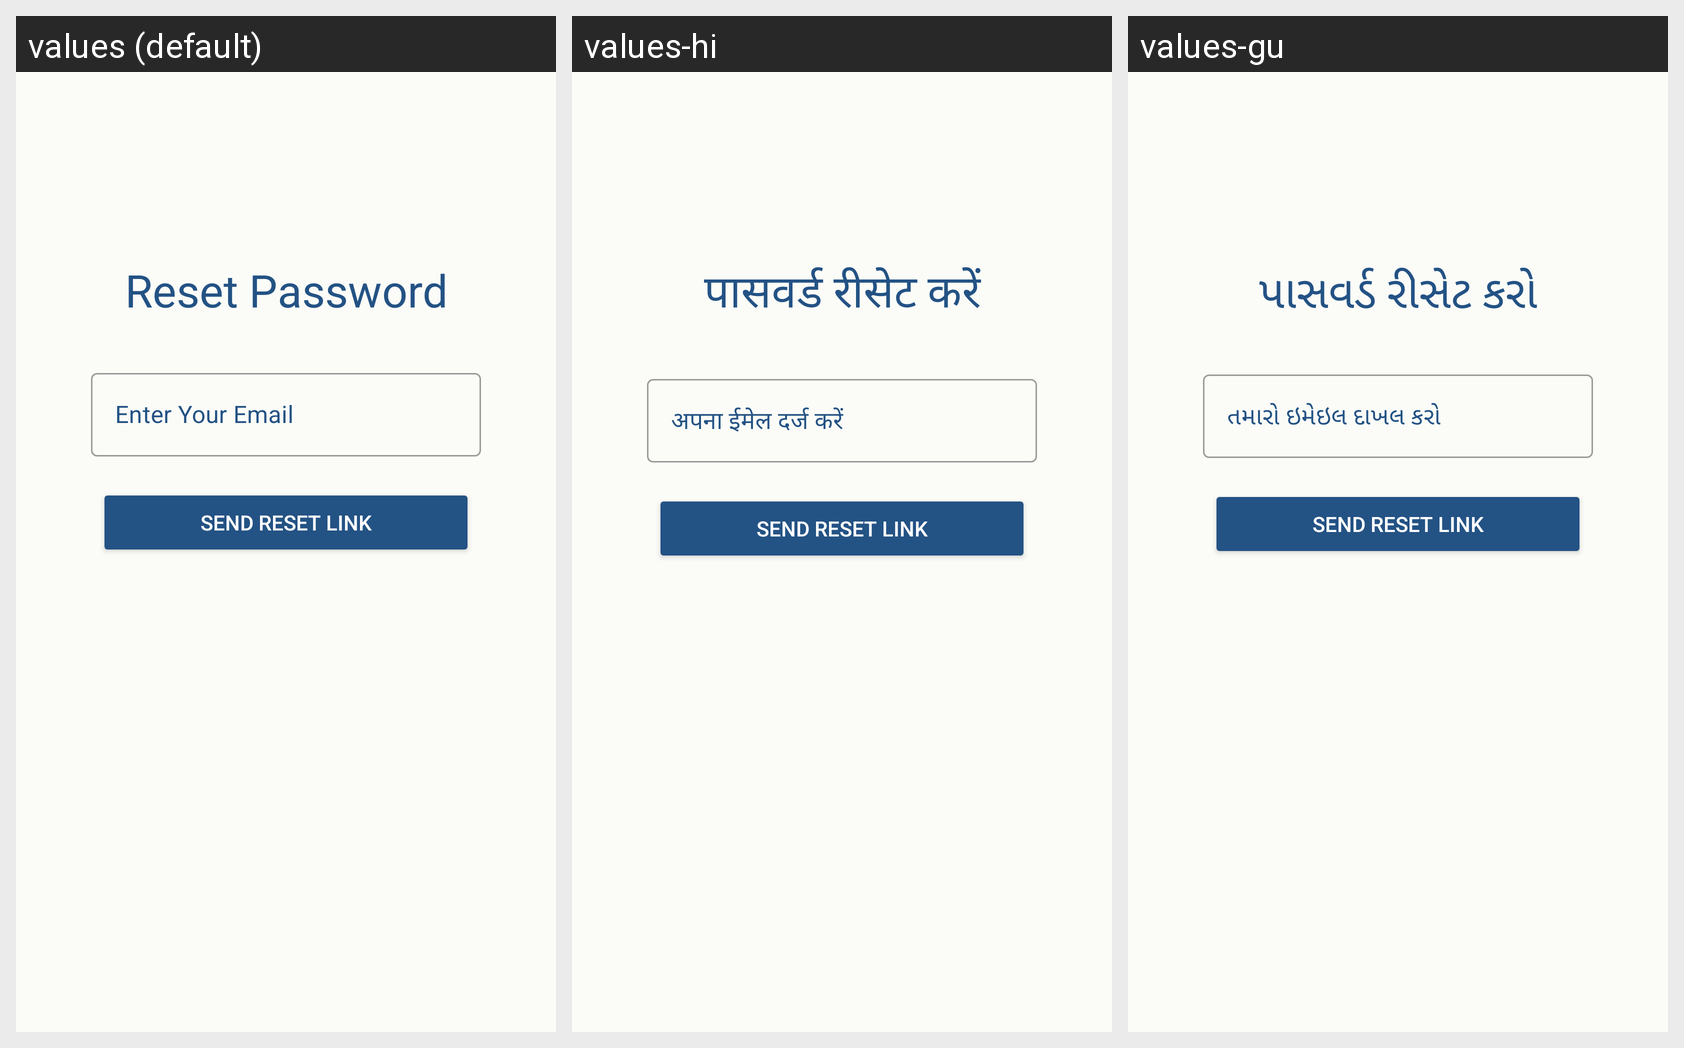

Strings drawn on this Android screen and how each of the app's shown locales translates them:
Android screen res/layout/activity_reset_password.xml rendered under 3 locales, left to right: values (default), values-hi, values-gu. Device: Nexus 5 (rendered at 1080×1920; each locale shown at half size, 540×960, under a caption strip naming it); theme AppTheme.
Strings drawn on this screen, with the default value and each locale's value (text and hints the layout hard-codes, and strings that could not be matched under every locale, appear in the picture but are not listed):

reset_password
  values: Reset Password
  values-hi: पासवर्ड रीसेट करें
  values-gu: પાસવર્ડ રીસેટ કરો

enter_your_email
  values: Enter Your Email
  values-hi: अपना ईमेल दर्ज करें
  values-gu: તમારો ઇમેઇલ દાખલ કરો
